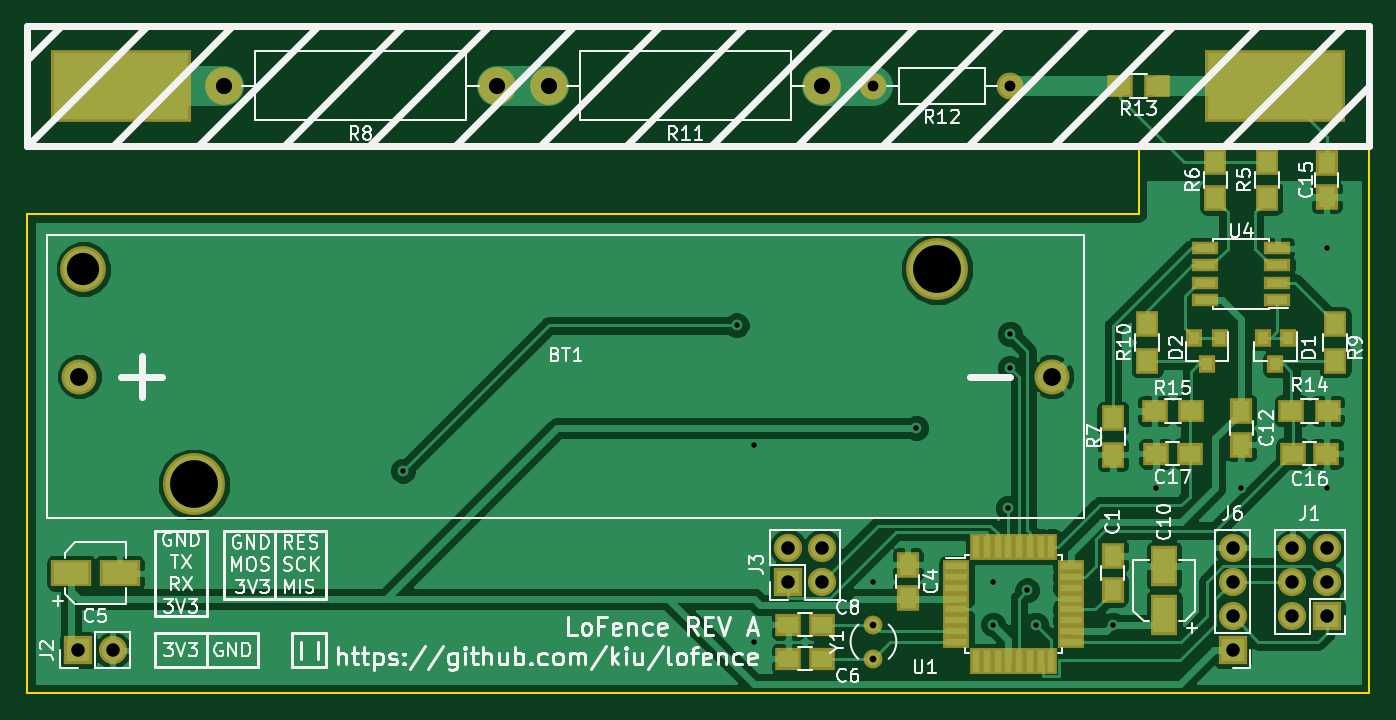
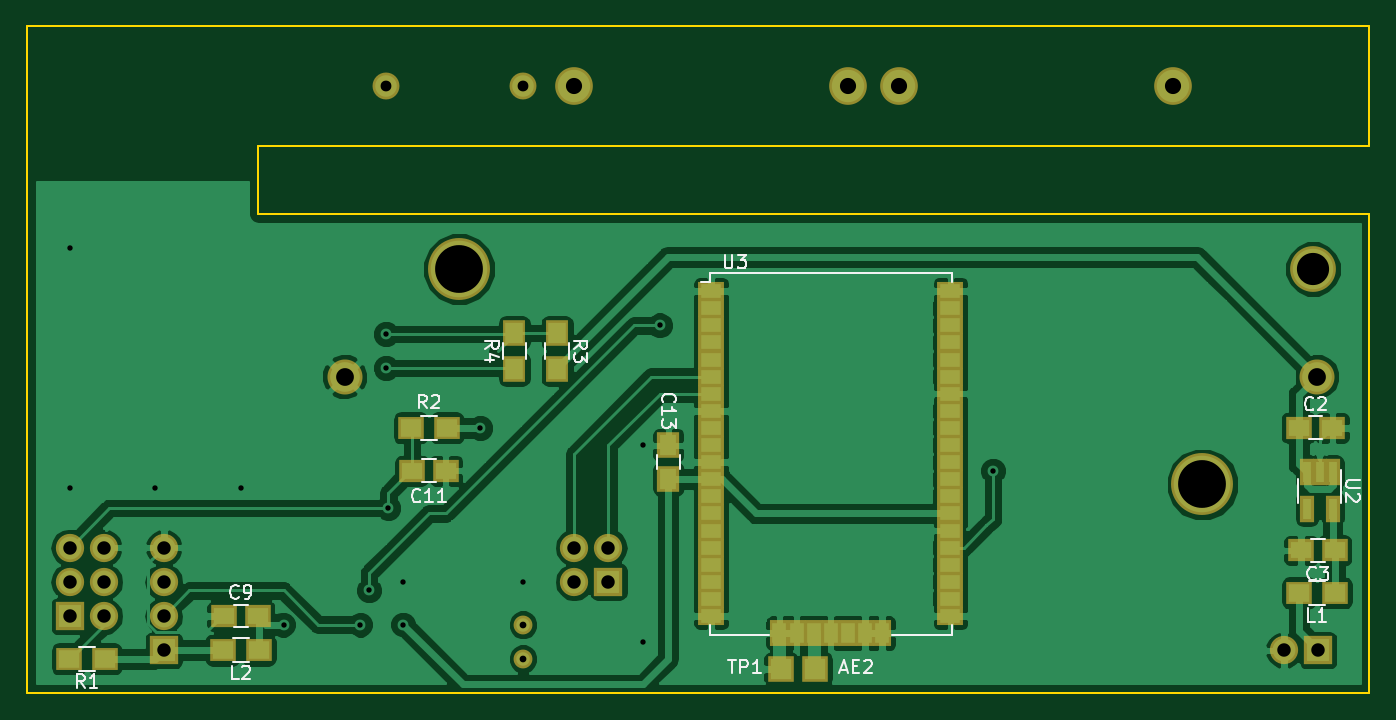
Circuit board: 8 layer files. Board 99.7 x 49.5 mm.
- bottom_copper: lofence-B.Cu.gbl (99694 bytes)
- bottom_mask: lofence-B.Mask.gbs (4370 bytes)
- bottom_silk: lofence-B.SilkS.gbo (11596 bytes)
- outline: lofence-Edge.Cuts.gm1 (917 bytes)
- top_copper: lofence-F.Cu.gtl (87043 bytes)
- top_mask: lofence-F.Mask.gts (4977 bytes)
- top_silk: lofence-F.SilkS.gto (51207 bytes)
- drill: lofence.drl (943 bytes)

=== bottom_copper: lofence-B.Cu.gbl (99694 bytes, source omitted) ===
=== bottom_mask: lofence-B.Mask.gbs ===
G04 #@! TF.GenerationSoftware,KiCad,Pcbnew,(5.0.0)*
G04 #@! TF.CreationDate,2019-02-24T05:38:12+01:00*
G04 #@! TF.ProjectId,lofence,6C6F66656E63652E6B696361645F7063,rev?*
G04 #@! TF.SameCoordinates,Original*
G04 #@! TF.FileFunction,Soldermask,Bot*
G04 #@! TF.FilePolarity,Negative*
%FSLAX46Y46*%
G04 Gerber Fmt 4.6, Leading zero omitted, Abs format (unit mm)*
G04 Created by KiCad (PCBNEW (5.0.0)) date 02/24/19 05:38:12*
%MOMM*%
%LPD*%
G01*
G04 APERTURE LIST*
%ADD10O,2.100000X2.100000*%
%ADD11R,2.100000X2.100000*%
%ADD12R,1.900000X1.650000*%
%ADD13R,1.650000X1.900000*%
%ADD14R,1.900000X1.700000*%
%ADD15R,1.700000X1.900000*%
%ADD16R,1.924000X1.416000*%
%ADD17R,1.416000X1.924000*%
%ADD18C,1.400000*%
%ADD19R,1.050000X1.960000*%
%ADD20C,2.800000*%
%ADD21O,2.800000X2.800000*%
%ADD22C,2.000000*%
%ADD23O,2.000000X2.000000*%
%ADD24C,3.400000*%
%ADD25C,4.600000*%
%ADD26C,2.600000*%
%ADD27R,1.900000X1.900000*%
G04 APERTURE END LIST*
D10*
G04 #@! TO.C,J3*
X120015000Y-71755000D03*
X120015000Y-74295000D03*
X117475000Y-71755000D03*
D11*
X117475000Y-74295000D03*
G04 #@! TD*
D12*
G04 #@! TO.C,C9*
X146030000Y-76835000D03*
X143530000Y-76835000D03*
G04 #@! TD*
G04 #@! TO.C,C11*
X132060000Y-66040000D03*
X129560000Y-66040000D03*
G04 #@! TD*
D13*
G04 #@! TO.C,C13*
X113030000Y-64155000D03*
X113030000Y-66655000D03*
G04 #@! TD*
D11*
G04 #@! TO.C,J1*
X157480000Y-76835000D03*
D10*
X154940000Y-76835000D03*
X157480000Y-74295000D03*
X154940000Y-74295000D03*
X157480000Y-71755000D03*
X154940000Y-71755000D03*
G04 #@! TD*
D11*
G04 #@! TO.C,J2*
X64770000Y-79375000D03*
D10*
X67310000Y-79375000D03*
G04 #@! TD*
D11*
G04 #@! TO.C,J6*
X150495000Y-79375000D03*
D10*
X150495000Y-76835000D03*
X150495000Y-74295000D03*
X150495000Y-71755000D03*
G04 #@! TD*
D14*
G04 #@! TO.C,R1*
X154860000Y-80010000D03*
X157560000Y-80010000D03*
G04 #@! TD*
G04 #@! TO.C,R2*
X129460000Y-62865000D03*
X132160000Y-62865000D03*
G04 #@! TD*
D15*
G04 #@! TO.C,R3*
X121285000Y-55800000D03*
X121285000Y-58500000D03*
G04 #@! TD*
G04 #@! TO.C,R4*
X124460000Y-58500000D03*
X124460000Y-55800000D03*
G04 #@! TD*
D16*
G04 #@! TO.C,U3*
X92075000Y-52705000D03*
X92075000Y-53975000D03*
X92075000Y-55245000D03*
X92075000Y-56515000D03*
X92075000Y-57785000D03*
X92075000Y-59055000D03*
X92075000Y-60325000D03*
X92075000Y-61595000D03*
X92075000Y-62865000D03*
X92075000Y-64135000D03*
X92075000Y-65405000D03*
X92075000Y-66675000D03*
X92075000Y-67945000D03*
X92075000Y-69215000D03*
X92075000Y-70485000D03*
X92075000Y-71755000D03*
X92075000Y-73025000D03*
X92075000Y-74295000D03*
X92075000Y-75565000D03*
X92075000Y-76835000D03*
D17*
X97155000Y-78105000D03*
X98425000Y-78105000D03*
X99695000Y-78105000D03*
X100965000Y-78105000D03*
X102235000Y-78105000D03*
X103505000Y-78105000D03*
X104775000Y-78105000D03*
D16*
X109855000Y-76835000D03*
X109855000Y-75565000D03*
X109855000Y-74295000D03*
X109855000Y-73025000D03*
X109855000Y-71755000D03*
X109855000Y-70485000D03*
X109855000Y-69215000D03*
X109855000Y-67945000D03*
X109855000Y-66675000D03*
X109855000Y-65405000D03*
X109855000Y-64135000D03*
X109855000Y-62865000D03*
X109855000Y-61595000D03*
X109855000Y-60325000D03*
X109855000Y-59055000D03*
X109855000Y-57785000D03*
X109855000Y-56515000D03*
X109855000Y-55245000D03*
X109855000Y-53975000D03*
X109855000Y-52705000D03*
G04 #@! TD*
D18*
G04 #@! TO.C,Y1*
X123825000Y-80010000D03*
X123825000Y-77470000D03*
G04 #@! TD*
D19*
G04 #@! TO.C,U2*
X63694502Y-66172653D03*
X64644502Y-66172653D03*
X65594502Y-66172653D03*
X65594502Y-68872653D03*
X63694502Y-68872653D03*
G04 #@! TD*
D20*
G04 #@! TO.C,R8*
X95885000Y-37465000D03*
D21*
X75565000Y-37465000D03*
G04 #@! TD*
D20*
G04 #@! TO.C,R11*
X120015000Y-37465000D03*
D21*
X99695000Y-37465000D03*
G04 #@! TD*
D22*
G04 #@! TO.C,R12*
X133985000Y-37465000D03*
D23*
X123825000Y-37465000D03*
G04 #@! TD*
D24*
G04 #@! TO.C,BT1*
X65145000Y-51055000D03*
D25*
X73365000Y-67055000D03*
X128565000Y-51055000D03*
D26*
X137075000Y-59055000D03*
X64855000Y-59055000D03*
G04 #@! TD*
D14*
G04 #@! TO.C,L1*
X63500000Y-75118172D03*
X66200000Y-75118172D03*
G04 #@! TD*
G04 #@! TO.C,L2*
X143430000Y-79375000D03*
X146130000Y-79375000D03*
G04 #@! TD*
D12*
G04 #@! TO.C,C2*
X66213341Y-62865000D03*
X63713341Y-62865000D03*
G04 #@! TD*
G04 #@! TO.C,C3*
X63540000Y-71967653D03*
X66040000Y-71967653D03*
G04 #@! TD*
D27*
G04 #@! TO.C,AE2*
X102108000Y-80772000D03*
G04 #@! TD*
G04 #@! TO.C,TP1*
X104648000Y-80772000D03*
G04 #@! TD*
M02*

=== bottom_silk: lofence-B.SilkS.gbo (11596 bytes, source omitted) ===
=== outline: lofence-Edge.Cuts.gm1 ===
G04 #@! TF.GenerationSoftware,KiCad,Pcbnew,(5.0.0)*
G04 #@! TF.CreationDate,2019-02-24T05:38:12+01:00*
G04 #@! TF.ProjectId,lofence,6C6F66656E63652E6B696361645F7063,rev?*
G04 #@! TF.SameCoordinates,Original*
G04 #@! TF.FileFunction,Profile,NP*
%FSLAX46Y46*%
G04 Gerber Fmt 4.6, Leading zero omitted, Abs format (unit mm)*
G04 Created by KiCad (PCBNEW (5.0.0)) date 02/24/19 05:38:12*
%MOMM*%
%LPD*%
G01*
G04 APERTURE LIST*
%ADD10C,0.150000*%
G04 APERTURE END LIST*
D10*
X60960000Y-46990000D02*
X60960000Y-82550000D01*
X143510000Y-46990000D02*
X60960000Y-46990000D01*
X143510000Y-41910000D02*
X143510000Y-46990000D01*
X160655000Y-82550000D02*
X60960000Y-82550000D01*
X160655000Y-33020000D02*
X160655000Y-82550000D01*
X160655000Y-33020000D02*
X60960000Y-33020000D01*
X138430000Y-41910000D02*
X143510000Y-41910000D01*
X60960000Y-41910000D02*
X60960000Y-33020000D01*
X60960000Y-41910000D02*
X138430000Y-41910000D01*
M02*

=== top_copper: lofence-F.Cu.gtl (87043 bytes, source omitted) ===
=== top_mask: lofence-F.Mask.gts ===
G04 #@! TF.GenerationSoftware,KiCad,Pcbnew,(5.0.0)*
G04 #@! TF.CreationDate,2019-02-24T05:38:12+01:00*
G04 #@! TF.ProjectId,lofence,6C6F66656E63652E6B696361645F7063,rev?*
G04 #@! TF.SameCoordinates,Original*
G04 #@! TF.FileFunction,Soldermask,Top*
G04 #@! TF.FilePolarity,Negative*
%FSLAX46Y46*%
G04 Gerber Fmt 4.6, Leading zero omitted, Abs format (unit mm)*
G04 Created by KiCad (PCBNEW (5.0.0)) date 02/24/19 05:38:12*
%MOMM*%
%LPD*%
G01*
G04 APERTURE LIST*
%ADD10O,2.100000X2.100000*%
%ADD11R,2.100000X2.100000*%
%ADD12R,1.650000X1.900000*%
%ADD13R,1.900000X1.650000*%
%ADD14R,1.200000X1.300000*%
%ADD15R,10.400000X5.400000*%
%ADD16R,1.700000X1.900000*%
%ADD17R,1.900000X1.700000*%
%ADD18R,1.950000X1.000000*%
%ADD19C,1.400000*%
%ADD20R,2.000000X0.950000*%
%ADD21R,0.950000X2.000000*%
%ADD22C,2.800000*%
%ADD23O,2.800000X2.800000*%
%ADD24C,2.000000*%
%ADD25O,2.000000X2.000000*%
%ADD26C,3.400000*%
%ADD27C,4.600000*%
%ADD28C,2.600000*%
%ADD29R,3.000000X2.000000*%
%ADD30R,2.000000X3.000000*%
G04 APERTURE END LIST*
D10*
G04 #@! TO.C,J3*
X120015000Y-71755000D03*
X120015000Y-74295000D03*
X117475000Y-71755000D03*
D11*
X117475000Y-74295000D03*
G04 #@! TD*
D12*
G04 #@! TO.C,C1*
X141605000Y-74890000D03*
X141605000Y-72390000D03*
G04 #@! TD*
G04 #@! TO.C,C4*
X126365000Y-73025000D03*
X126365000Y-75525000D03*
G04 #@! TD*
D13*
G04 #@! TO.C,C6*
X117495000Y-80010000D03*
X119995000Y-80010000D03*
G04 #@! TD*
G04 #@! TO.C,C8*
X117495000Y-77470000D03*
X119995000Y-77470000D03*
G04 #@! TD*
D12*
G04 #@! TO.C,C12*
X151130000Y-64115000D03*
X151130000Y-61615000D03*
G04 #@! TD*
G04 #@! TO.C,C15*
X157480000Y-43200000D03*
X157480000Y-45700000D03*
G04 #@! TD*
D13*
G04 #@! TO.C,C16*
X154960000Y-64770000D03*
X157460000Y-64770000D03*
G04 #@! TD*
G04 #@! TO.C,C17*
X147300000Y-64770000D03*
X144800000Y-64770000D03*
G04 #@! TD*
D14*
G04 #@! TO.C,D1*
X154620000Y-56150000D03*
X152720000Y-56150000D03*
X153670000Y-58150000D03*
G04 #@! TD*
G04 #@! TO.C,D2*
X149540000Y-56150000D03*
X147640000Y-56150000D03*
X148590000Y-58150000D03*
G04 #@! TD*
D11*
G04 #@! TO.C,J1*
X157480000Y-76835000D03*
D10*
X154940000Y-76835000D03*
X157480000Y-74295000D03*
X154940000Y-74295000D03*
X157480000Y-71755000D03*
X154940000Y-71755000D03*
G04 #@! TD*
D11*
G04 #@! TO.C,J2*
X64770000Y-79375000D03*
D10*
X67310000Y-79375000D03*
G04 #@! TD*
D15*
G04 #@! TO.C,J5*
X67945000Y-37465000D03*
G04 #@! TD*
D11*
G04 #@! TO.C,J6*
X150495000Y-79375000D03*
D10*
X150495000Y-76835000D03*
X150495000Y-74295000D03*
X150495000Y-71755000D03*
G04 #@! TD*
D15*
G04 #@! TO.C,J7*
X153670000Y-37465000D03*
G04 #@! TD*
D16*
G04 #@! TO.C,R5*
X153035000Y-45800000D03*
X153035000Y-43100000D03*
G04 #@! TD*
G04 #@! TO.C,R6*
X149225000Y-45800000D03*
X149225000Y-43100000D03*
G04 #@! TD*
G04 #@! TO.C,R7*
X141605000Y-64850000D03*
X141605000Y-62150000D03*
G04 #@! TD*
G04 #@! TO.C,R9*
X158115000Y-57865000D03*
X158115000Y-55165000D03*
G04 #@! TD*
G04 #@! TO.C,R10*
X144145000Y-57865000D03*
X144145000Y-55165000D03*
G04 #@! TD*
D17*
G04 #@! TO.C,R13*
X144860000Y-37465000D03*
X142160000Y-37465000D03*
G04 #@! TD*
G04 #@! TO.C,R14*
X157560000Y-61595000D03*
X154860000Y-61595000D03*
G04 #@! TD*
G04 #@! TO.C,R15*
X144700000Y-61595000D03*
X147400000Y-61595000D03*
G04 #@! TD*
D18*
G04 #@! TO.C,U4*
X153830000Y-53340000D03*
X153830000Y-52070000D03*
X153830000Y-50800000D03*
X153830000Y-49530000D03*
X148430000Y-49530000D03*
X148430000Y-50800000D03*
X148430000Y-52070000D03*
X148430000Y-53340000D03*
G04 #@! TD*
D19*
G04 #@! TO.C,Y1*
X123825000Y-80010000D03*
X123825000Y-77470000D03*
G04 #@! TD*
D20*
G04 #@! TO.C,U1*
X129989000Y-73146000D03*
X129989000Y-73946000D03*
X129989000Y-74746000D03*
X129989000Y-75546000D03*
X129989000Y-76346000D03*
X129989000Y-77146000D03*
X129989000Y-77946000D03*
X129989000Y-78746000D03*
D21*
X131439000Y-80196000D03*
X132239000Y-80196000D03*
X133039000Y-80196000D03*
X133839000Y-80196000D03*
X134639000Y-80196000D03*
X135439000Y-80196000D03*
X136239000Y-80196000D03*
X137039000Y-80196000D03*
D20*
X138489000Y-78746000D03*
X138489000Y-77946000D03*
X138489000Y-77146000D03*
X138489000Y-76346000D03*
X138489000Y-75546000D03*
X138489000Y-74746000D03*
X138489000Y-73946000D03*
X138489000Y-73146000D03*
D21*
X137039000Y-71696000D03*
X136239000Y-71696000D03*
X135439000Y-71696000D03*
X134639000Y-71696000D03*
X133839000Y-71696000D03*
X133039000Y-71696000D03*
X132239000Y-71696000D03*
X131439000Y-71696000D03*
G04 #@! TD*
D22*
G04 #@! TO.C,R8*
X95885000Y-37465000D03*
D23*
X75565000Y-37465000D03*
G04 #@! TD*
D22*
G04 #@! TO.C,R11*
X120015000Y-37465000D03*
D23*
X99695000Y-37465000D03*
G04 #@! TD*
D24*
G04 #@! TO.C,R12*
X133985000Y-37465000D03*
D25*
X123825000Y-37465000D03*
G04 #@! TD*
D26*
G04 #@! TO.C,BT1*
X65145000Y-51055000D03*
D27*
X73365000Y-67055000D03*
X128565000Y-51055000D03*
D28*
X137075000Y-59055000D03*
X64855000Y-59055000D03*
G04 #@! TD*
D29*
G04 #@! TO.C,C5*
X64240000Y-73660000D03*
X67840000Y-73660000D03*
G04 #@! TD*
D30*
G04 #@! TO.C,C10*
X145415000Y-76730000D03*
X145415000Y-73130000D03*
G04 #@! TD*
M02*

=== top_silk: lofence-F.SilkS.gto (51207 bytes, source omitted) ===
=== drill: lofence.drl ===
M48
;DRILL file {KiCad (5.0.0)} date 02/24/19 05:38:03
;FORMAT={3:3/ absolute / metric / suppress leading zeros}
FMAT,2
METRIC,TZ
T1C0.400
T2C0.500
T3C0.800
T4C1.000
T5C1.200
T6C1.320
T7C2.390
T8C3.550
%
G90
G05
M71
T1
X88900Y-66040
X113665Y-55245
X114935Y-64135
X114935Y-78740
X123825Y-74295
X127000Y-62865
X132715Y-74295
X132715Y-77470
X133824Y-68811
X133985Y-55880
X133985Y-58420
X135255Y-74930
X135890Y-77470
X141605Y-77470
X144780Y-67310
X151130Y-67310
X157480Y-49530
X157480Y-67310
T2
X123825Y-77470
X123825Y-80010
T3
X123825Y-37465
X133985Y-37465
T4
X64770Y-79375
X67310Y-79375
X154940Y-71755
X154940Y-74295
X154940Y-76835
X157480Y-71755
X157480Y-74295
X157480Y-76835
X150495Y-71755
X150495Y-74295
X150495Y-76835
X150495Y-79375
X117475Y-71755
X117475Y-74295
X120015Y-71755
X120015Y-74295
T5
X99695Y-37465
X120015Y-37465
X75565Y-37465
X95885Y-37465
T6
X64855Y-59055
X137075Y-59055
T7
X65145Y-51055
T8
X73365Y-67055
X128565Y-51055
T0
M30
